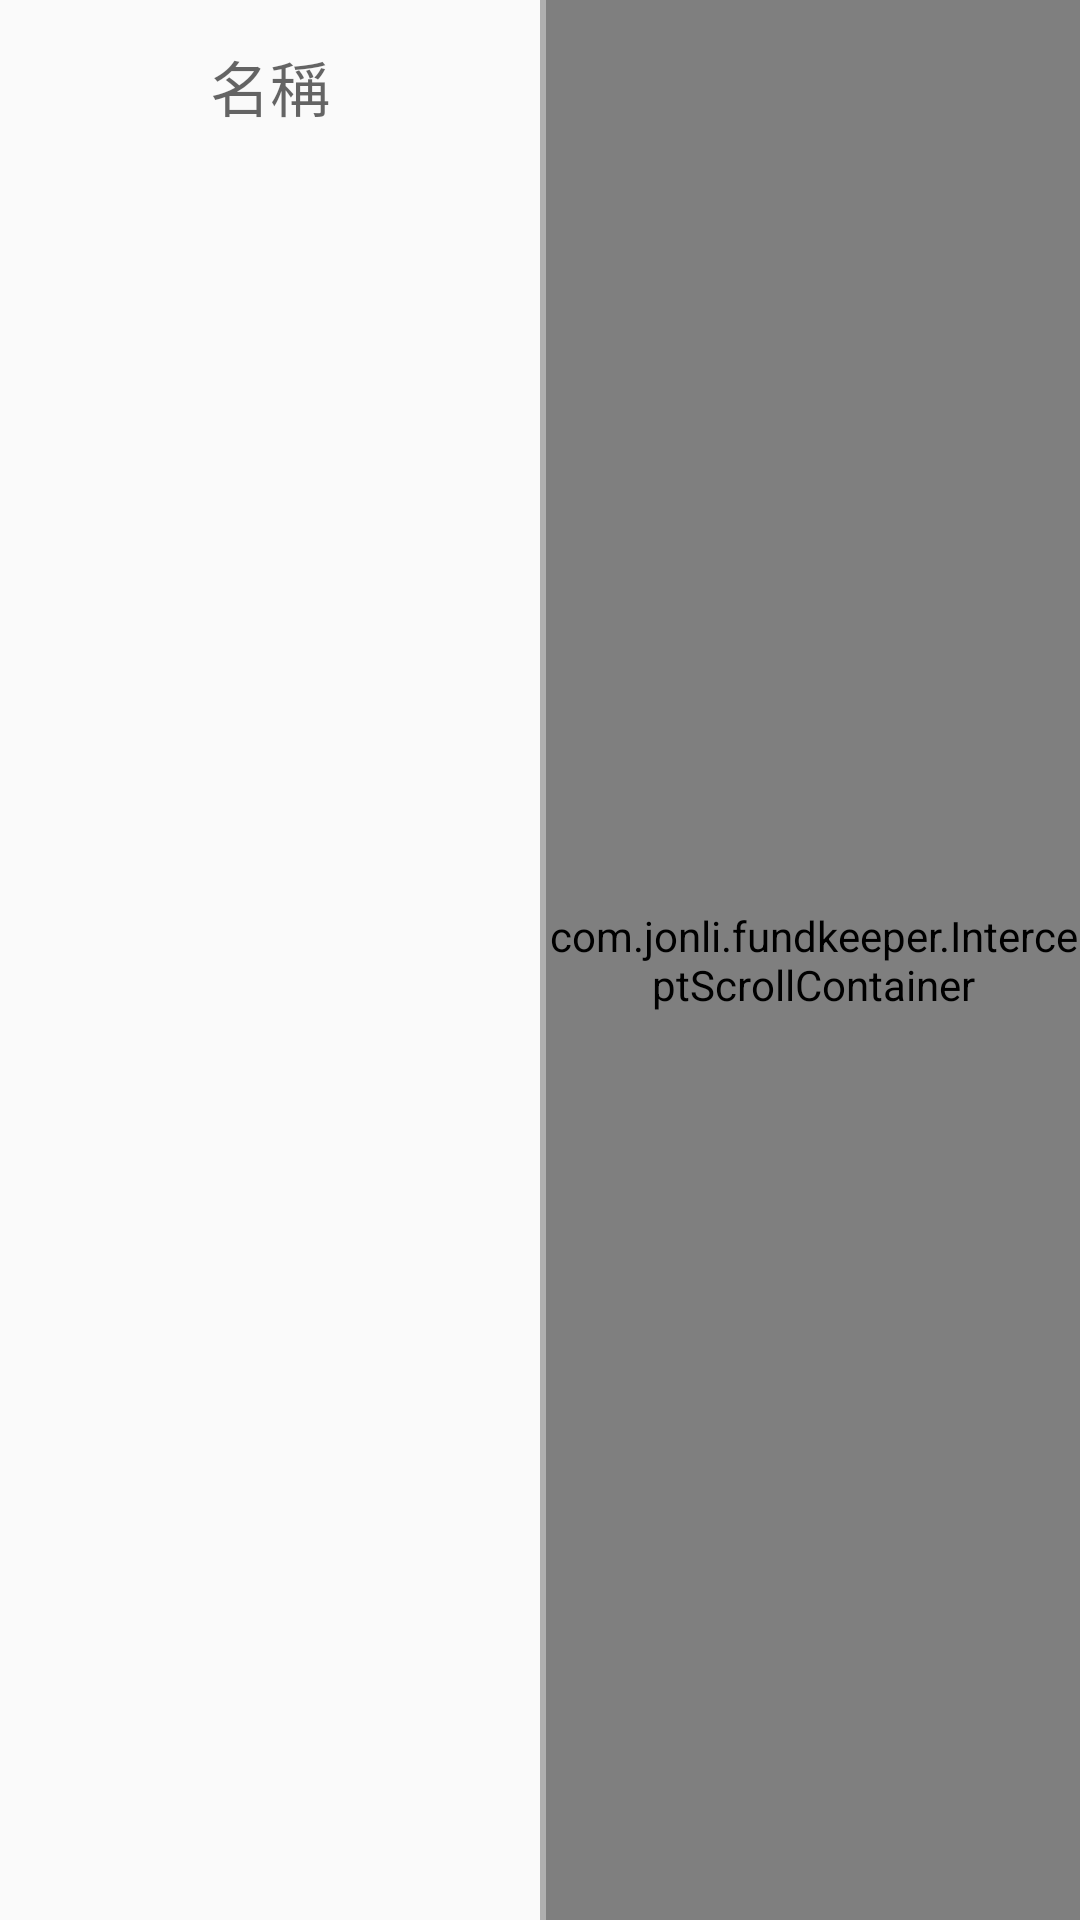

Here is an Android app screen rendered from its layout file. Give the layout XML and the strings, colors and styles it references.
<!-- AndroidManifest.xml: application theme AppTheme -->
<!-- res/layout/hvl_item.xml -->
<?xml version="1.0" encoding="utf-8"?>
<LinearLayout xmlns:android="http://schemas.android.com/apk/res/android"
    android:orientation="horizontal" android:layout_width="wrap_content"
    android:layout_height="wrap_content" android:descendantFocusability="blocksDescendants">
    <RelativeLayout
        android:id="@+id/rl3"
        android:layout_width="180dp" android:layout_height="wrap_content">
        <TextView
            android:id="@+id/textView1"
            android:layout_width="180dp" android:layout_height="wrap_content"
            android:layout_alignParentLeft="true"
            android:textSize="20sp" android:gravity="center"
            android:text="名稱"   android:visibility="visible"
            android:paddingTop="14dp" android:paddingBottom="14dp"
            android:textAppearance="?android:attr/textAppearanceMedium" />
        <TextView android:id="@+id/tx1"
            android:layout_width="180dp" android:layout_height="wrap_content" android:padding="5dp"
            android:text="施羅德環球基金系列-歐元政府債券A1類股份-累積單位(歐元)" android:textSize="18sp" android:gravity="center_vertical"
            android:visibility="gone" android:maxLines="3"/>
        <TextView android:id="@+id/tx2" android:layout_below="@id/tx1"
            android:layout_width="180dp" android:layout_height="wrap_content" android:gravity="bottom"
            android:text="11-25" android:textSize="14sp" android:layout_marginTop="5dp" android:paddingLeft="5dp"
            android:visibility="gone"/>
    </RelativeLayout>

    <TextView
        android:layout_width="2dp" android:layout_height="match_parent"
        android:background="#4d000000" android:layout_alignParentRight="true"/>

    <com.jonli.fundkeeper.InterceptScrollContainer
        android:id="@+id/scroollContainter"
        android:layout_width="wrap_content"
        android:layout_height="match_parent"
        android:layout_alignParentRight="true"
         >

        <com.jonli.fundkeeper.MyHScrollView
            android:id="@+id/horizontalScrollView1"
            android:layout_width="wrap_content"
            android:layout_height="match_parent"

            android:scrollbars="none" >

            <LinearLayout
                android:layout_width="match_parent"
                android:layout_height="match_parent"
                android:orientation="horizontal">
                <TextView
                    android:id="@+id/textView2"
                    android:layout_width="80dp" android:layout_height="match_parent"
                    android:layout_marginLeft="5dp" android:layout_marginRight="5dp"
                    android:text="1月\n(%)" android:gravity="center" android:textSize="20sp"
                    android:textAppearance="?android:attr/textAppearanceMedium" />

                <TextView
                    android:id="@+id/textView3"
                    android:layout_width="80dp" android:layout_height="match_parent"
                    android:layout_marginLeft="5dp" android:layout_marginRight="5dp"
                    android:text="3月\n(%)" android:gravity="center" android:textSize="20sp"
                    android:textAppearance="?android:attr/textAppearanceMedium" />

                <TextView
                    android:id="@+id/textView4"
                    android:layout_width="80dp" android:layout_height="match_parent"
                    android:layout_marginLeft="5dp" android:layout_marginRight="5dp"
                    android:text="6月\n(%)" android:gravity="center" android:textSize="20sp"
                    android:textAppearance="?android:attr/textAppearanceMedium" />

                <TextView
                    android:id="@+id/textView5"
                    android:layout_width="80dp" android:layout_height="match_parent"
                    android:layout_marginLeft="5dp" android:layout_marginRight="5dp"
                    android:text="今年以來(%)" android:gravity="center" android:textSize="20sp"
                    android:textAppearance="?android:attr/textAppearanceMedium" />

                <TextView
                    android:id="@+id/textView6"
                    android:layout_width="80dp" android:layout_height="match_parent"
                    android:layout_marginLeft="5dp" android:layout_marginRight="5dp"
                    android:text="一年\n(%)" android:gravity="center" android:textSize="20sp"
                    android:textAppearance="?android:attr/textAppearanceMedium" />

                <TextView
                    android:id="@+id/textView8"
                    android:layout_width="80dp" android:layout_height="match_parent"
                    android:layout_marginLeft="5dp" android:layout_marginRight="5dp"
                    android:text="三年\n(%)" android:gravity="center" android:textSize="20sp"
                    android:textAppearance="?android:attr/textAppearanceMedium" />

                <TextView
                    android:id="@+id/textView9"
                    android:layout_width="80dp" android:layout_height="match_parent"
                    android:layout_marginLeft="5dp" android:layout_marginRight="5dp"
                    android:text="五年\n(%)" android:gravity="center" android:textSize="20sp"
                    android:textAppearance="?android:attr/textAppearanceMedium" />
            </LinearLayout>
        </com.jonli.fundkeeper.MyHScrollView>
    </com.jonli.fundkeeper.InterceptScrollContainer>

</LinearLayout>
<!-- resources referenced by this layout -->
<resources>
  <style name="AppTheme" parent="@style/Theme.AppCompat.Light.NoActionBar">
          <item name="colorPrimary">#2E6E65</item>
          <item name="colorPrimaryDark">#2B3752</item>
          <item name="colorAccent">#4e4d4d</item>
          <item name="android:windowNoTitle">true</item>
          <item name="windowActionBar">false</item>
          <item name="drawerArrowStyle">@style/DrawerArrowStyle</item>
          <item name="android:typeface">sans</item>
      </style>
  <style name="DrawerArrowStyle" parent="Widget.AppCompat.DrawerArrowToggle">
          <item name="spinBars">true</item>
          <item name="color">@android:color/white</item>
      </style>
</resources>
